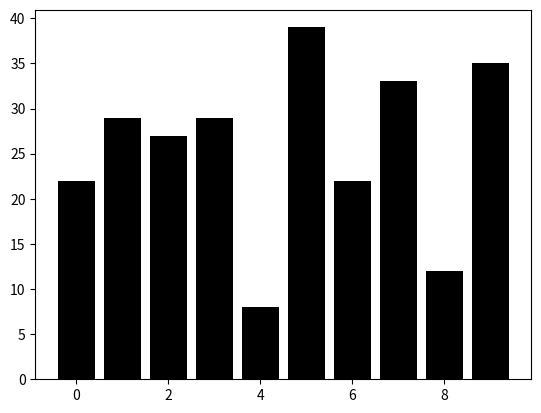

Write the Python code that produced this figure. (Note: this script raises an exception after producing the figure.)
import os
import matplotlib.pyplot as plt
from matplotlib.offsetbox import OffsetImage, AnnotationBbox
# 5 9 8 1 7 7 8 1 0 2 6 8 3 1 2 5 3 6 8 5 5 3 8 5 1 3 5 7 9 7 9 0 6 3 9 2 0 6 2 7 8 3 5 3 0 5 7 9 2 0 2 0 1 1 3 4 1 7 1 0 2 6 6 1 4 5 2 0 2 1 9 7 7 7 0 3 0 4 3 8 3 2 5 2 9 5 7 9 7 0 1 9 0 9 7 9 1 9 9 6 6 0 1 1 7 1 7 2 1 8 3 5 6 5 2 9 7 2 3 3 5 5 0 5 0 5 2 2 9 3 5 3 9 0 5 3 7 5 9 0 4 0 8 7 1 3 1 1 3 3 9 5 9 7 4 8 8 6 2 9 7 1 1 4 5 3 6 5 6 0 2 5 9 9 5 9 0 3 2 7 4 5 9 1 2 5 2 6 3 6 6 3 5 1 5 2 6 9 2 7 7 9 5 0 3 1 0 5 1 7 6 2 6 5 9 2 2 6 5 3 9 7 6 5 7 5 7 7 9 6 7 5 1 1 7 5 3 9 9 5 9 3 2 5 7 4 7 7 1 6 9 8 3 9 9 1 
predictions = [5, 9, 8, 1, 7, 7, 8, 1, 0, 2, 6, 8, 3, 1, 2, 5, 3, 6, 8, 5, 
5, 3, 8, 5, 1, 3, 5, 7, 9, 7, 9, 0, 6, 3, 9, 2, 0, 6, 2, 7, 8, 
3, 5, 3, 0, 5, 7, 9, 2, 0, 2, 0, 1, 1, 3, 4, 1, 7, 1, 0, 2, 6, 
6, 1, 4, 5, 2, 0, 2, 1, 9, 7, 7, 7, 0, 3, 0, 4, 3, 8, 3, 2, 5, 
2, 9, 5, 7, 9, 7, 0, 1, 9, 0, 9, 7, 9, 1, 9, 9, 6, 6, 0, 1, 1, 
7, 1, 7, 2, 1, 8, 3, 5, 6, 5, 2, 9, 7, 2, 3, 3, 5, 5, 0, 5, 0, 
5, 2, 2, 9, 3, 5, 3, 9, 0, 5, 3, 7, 5, 9, 0, 4, 0, 8, 7, 1, 3, 
1, 1, 3, 3, 9, 5, 9, 7, 4, 8, 8, 6, 2, 9, 7, 1, 1, 4, 5, 3, 6, 
5, 6, 0, 2, 5, 9, 9, 5, 9, 0, 3, 2, 7, 4, 5, 9, 1, 2, 5, 2, 6, 
3, 6, 6, 3, 5, 1, 5, 2, 6, 9, 2, 7, 7, 9, 5, 0, 3, 1, 0, 5, 1, 
7, 6, 2, 6, 5, 9, 2, 2, 6, 5, 3, 9, 7, 6, 5, 7, 5, 7, 7, 9, 6, 
7, 5, 1, 1, 7, 5, 3, 9, 9, 5, 9, 3, 2, 5, 7, 4, 7, 7, 1, 6, 9, 
8, 3, 9, 9, 1
]
image_dir = "manual_samples"
# Create a figure and axis
fig, ax = plt.subplots()

# Count predictions
prediction_counts = [predictions.count(i) for i in range(10)]

# Plot the bar chart
bars = ax.bar(range(10), prediction_counts, color='black')

# Function to add images as annotations
def add_image_annotation(ax, image_path, xy, image_size=0.4):
    image = plt.imread(image_path)
    imagebox = OffsetImage(image, zoom=image_size)
    ab = AnnotationBbox(imagebox, xy, frameon=False, pad=0)
    ax.add_artist(ab)

# Add images as annotations
for i in range (10):
    for j in range(len(predictions)):
        if predictions[j] == i:
            image_path = os.path.join(image_dir, "ms_{}.png".format(j))
            prediction_counts[i] = prediction_counts[i] - 1
            add_image_annotation(ax, image_path, (i, prediction_counts[i] + 0.4))

# Set labels and title
ax.set_xlabel('Predictions')
ax.set_ylabel('Count')
ax.set_title('Mode Analysis')

# Set x-axis ticks and labels
ax.set_xticks(range(10))
ax.set_xticklabels(range(10))

# Show the plot
plt.show()